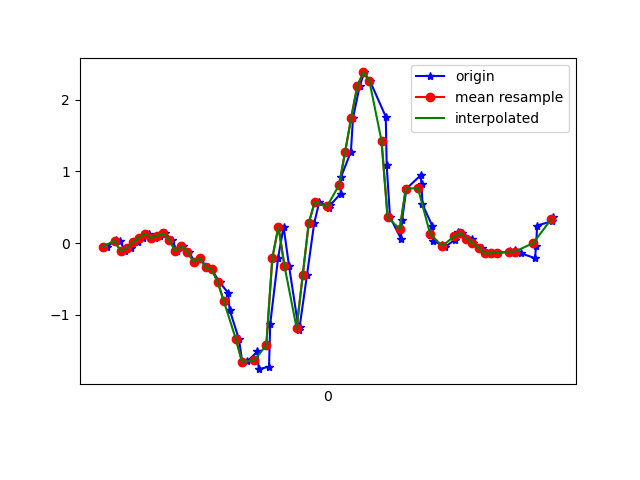

Source data for this figure (header and first rows):
1617738208015, 433844714859684, -0.050621044, 0.08743148, -0.021894142
1617738208044, 433844733821268, 0.03857, -0.09216, -0.06954
1617738208058, 433844752866196, 0.02757, 0.162, -0.03045
1617738208075, 433844771886308, -0.1154, -0.24, -0.03655
1617738208094, 433844791045535, -0.06773, 0.2817, -0.08298
1617738208117, 433844810090447, 0.009244, 0.1033, -0.01579
1617738208132, 433844829110575, 0.07644, -0.2534, -0.06099
1617738208154, 433844848080575, 0.1302, 0.2927, -0.06588
1617738208172, 433844867094559, 0.07155, 0.02512, -0.03167
1617738208188, 433844886133279, 0.1021, -0.03474, -0.04389
1617738208207, 433844905147231, 0.1339, 0.1229, 9.7E-5
1617738208228, 433844924161183, 0.0459, -0.2437, 0.05385
1617738208246, 433844943243423, -0.1129, -0.08972, 0.008649
1617738208264, 433844962260127, -0.04329, 0.1644, 0.04652
1617738208284, 433844981301599, -0.1203, -0.2889, 0.1015
1617738208304, 433845000318239, -0.2632, 0.2499, 0.01964
1617738208323, 433845019334943, -0.207, 0.6421, 0.05874
1617738208343, 433845038399999, -0.3402, 0.5835, 0.04286
1617738208360, 433845057417887, -0.367, 0.8938, 0.02942
1617738208386, 433845076460575, -0.5466, 1.271, -0.04144
1617738208414, 433845095478495, -0.6945, 1.736, -0.1038
1617738208419, 433845114521151, -0.9303, 2.284, -0.1209
1617738208450, 433845133539071, -1.344, 2.791, -0.1453
1617738208461, 433845152609983, -1.667, 3.121, -0.07809
1617738208478, 433845171629055, -1.647, 3.426, 0.04286
1617738208511, 433845190672895, -1.513, 3.874, 0.165
1617738208515, 433845209716735, -1.76, 4.313, 0.2237
1617738208549, 433845228735807, -1.726, 4.418, 0.2958
1617738208553, 433845247780479, -1.126, 4.057, 0.3458
1617738208579, 433845266799615, -0.2058, 3.519, 0.2738
1617738208597, 433845285843519, 0.2279, 3.067, 0.176
1617738208615, 433845304862591, -0.3206, 2.448, 0.1015
1617738208647, 433845323906431, -1.206, 1.534, -0.07443
1617738208650, 433845342920383, -1.166, 0.5712, -0.2235
1617738208674, 433845361964095, -0.4526, -0.03718, -0.3029
1617738208698, 433845380983039, 0.2792, -0.5222, -0.3334
1617738208715, 433845400026751, 0.5749, -1.027, -0.2381
1617738208748, 433845419045631, 0.493, -1.428, -0.1538
1617738208751, 433845438089343, 0.5297, -1.724, -0.1209
1617738208785, 433845457096447, 0.6885, -1.999, -0.1404
1617738208787, 433845476139775, 0.928, -2.294, -0.1428
1617738208819, 433845495158399, 1.274, -2.548, -0.1001
1617738208826, 433845514201727, 1.747, -2.861, -0.05488
1617738208848, 433845533220351, 2.19, -3.178, -0.02556
1617738208863, 433845552249151, 2.381, -3.362, -0.03655
1617738208882, 433845571267327, 2.26, -3.438, 0.004984
1617738208934, 433845590310335, 1.764, -3.347, 0.1003
1617738208937, 433845609328511, 1.089, -3.135, 0.09661
1617738208948, 433845628371519, 0.3623, -2.938, 0.04164
1617738208984, 433845647377919, 0.06178, -2.672, -0.01212
1617738208988, 433845666420607, 0.3257, -2.268, -0.06954
1617738209002, 433845685463295, 0.7582, -1.805, -0.1612
1617738209049, 433845704481151, 0.9451, -1.443, -0.1978
1617738209052, 433845723523839, 0.818, -1.172, -0.149
1617738209055, 433845742541823, 0.5407, -0.984, -0.1123
1617738209088, 433845761565439, 0.234, -0.7641, -0.08298
1617738209090, 433845780583039, 0.02879, -0.521, -0.08176
1617738209120, 433845799625343, -0.02619, -0.3072, -0.07076
1617738209128, 433845818642943, -0.05917, -0.174, -0.04633
1617738209161, 433845837685247, 0.04345, -0.09216, -0.03167
1617738209171, 433845856705663, 0.1485, -0.001755, -0.002346
... 16 more rows
